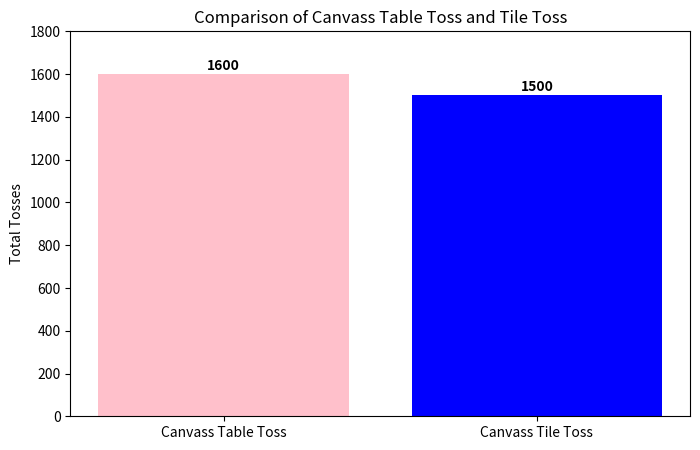

Recreate this plot in Python.
import matplotlib.pyplot as plt

# Toss types and totals
toss_types = ["Canvass Table Toss", "Canvass Tile Toss"]
totals = [1600, 1500]

# Bar chart
plt.figure(figsize=(8,5))
plt.bar(toss_types, totals, color=['pink', 'blue'])
plt.ylabel("Total Tosses")
plt.title("Comparison of Canvass Table Toss and Tile Toss")
for i, total in enumerate(totals):
    plt.text(i, total + 20, str(total), ha='center', fontweight='bold')
plt.ylim(0, max(totals) + 200)
plt.show()
